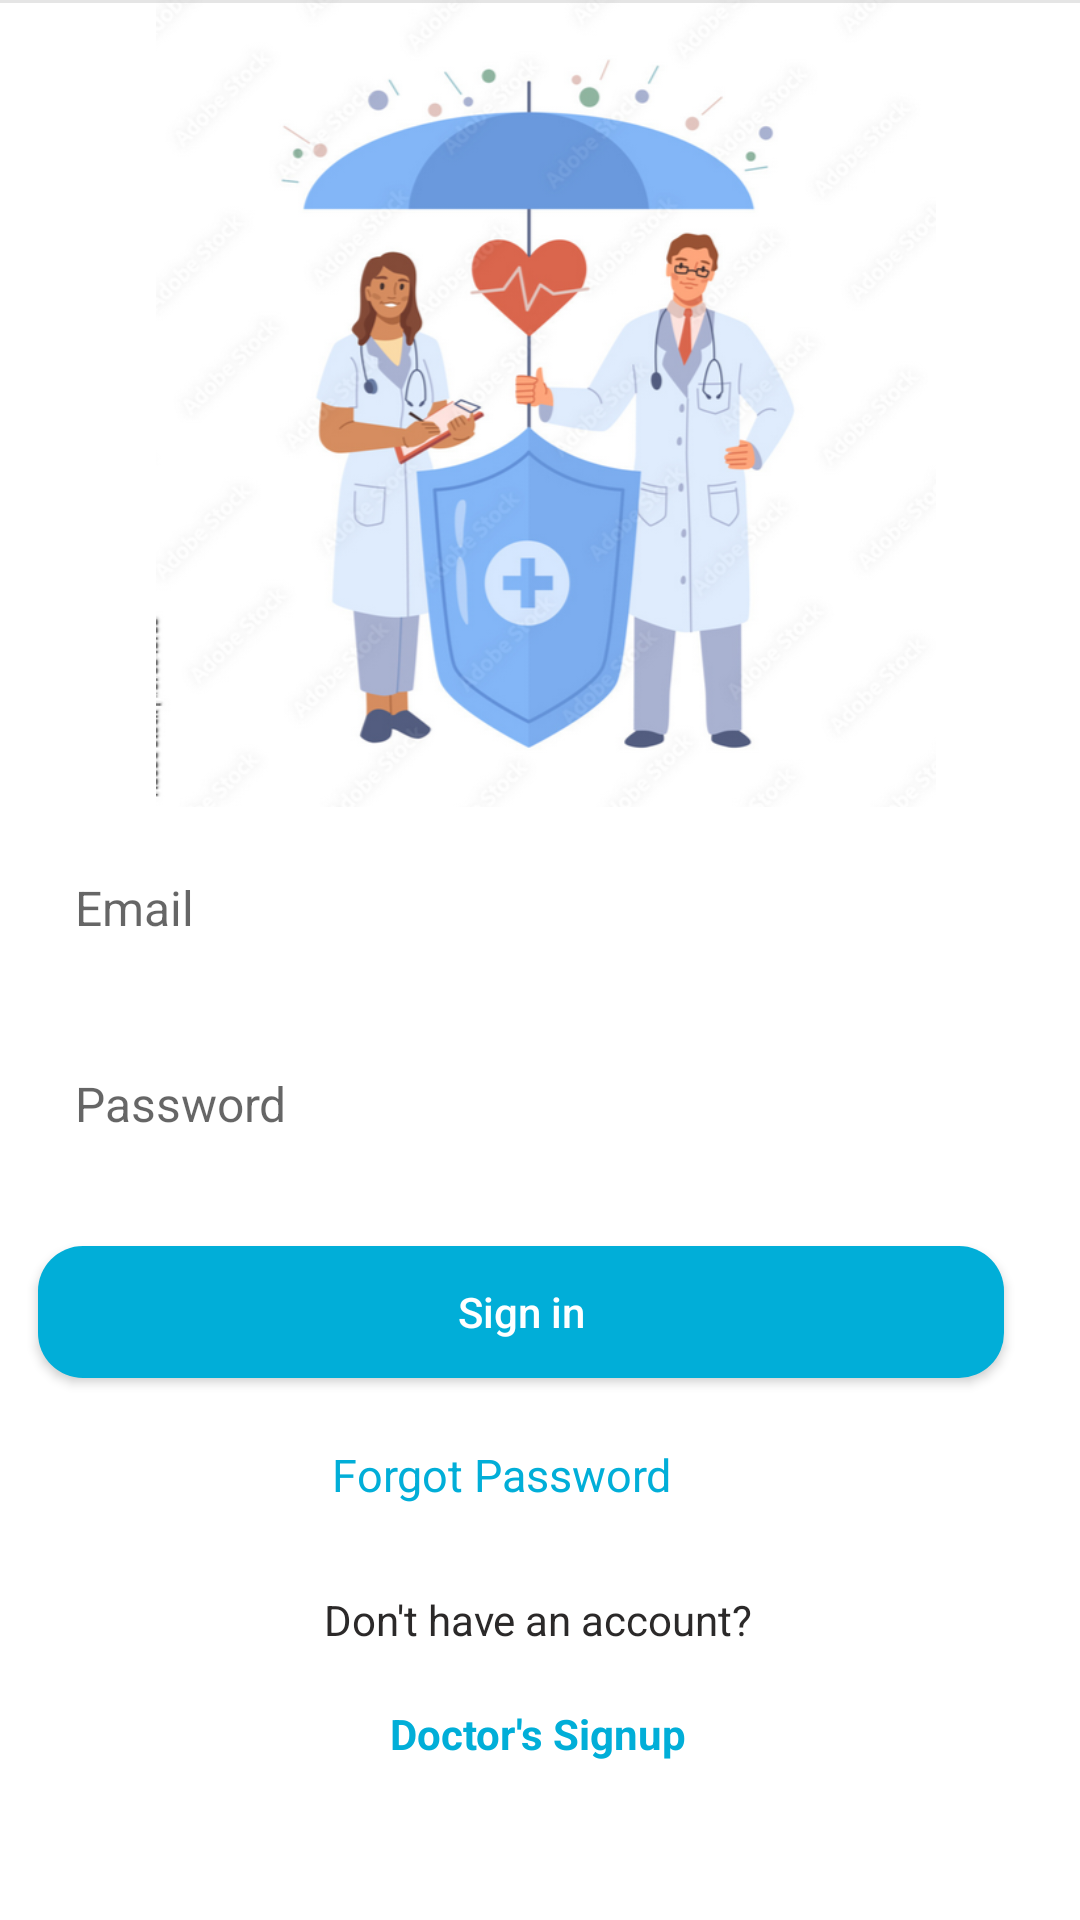

Write the Android layout XML for this screen, with the resource values it uses.
<!-- AndroidManifest.xml: application theme Theme.MyProjectLoginApplication -->
<!-- res/layout/activity_doctor_login.xml -->
<?xml version="1.0" encoding="utf-8"?>
<androidx.constraintlayout.widget.ConstraintLayout xmlns:android="http://schemas.android.com/apk/res/android"
    xmlns:app="http://schemas.android.com/apk/res-auto"
    xmlns:tools="http://schemas.android.com/tools"
    android:layout_width="match_parent"
    android:layout_height="match_parent"
    tools:context=".DoctorLoginActivity"
    >


    <EditText
        android:id="@+id/mEdtDocEmail"
        android:layout_width="350dp"
        android:layout_height="55dp"
        android:background="@drawable/round_back_dark_blue"
        android:hint="Email"
        android:inputType="textEmailAddress"
        android:paddingStart="20dp"


        android:textSize="16dp"

        app:layout_constraintBottom_toBottomOf="parent"
        app:layout_constraintEnd_toEndOf="parent"
        app:layout_constraintHorizontal_bias="0.491"
        app:layout_constraintStart_toStartOf="parent"
        app:layout_constraintTop_toTopOf="parent"
        app:layout_constraintVertical_bias="0.47" />

    <EditText
        android:id="@+id/mEdtDocPassword"
        android:layout_width="350dp"
        android:layout_height="55dp"
        android:background="@drawable/round_back_dark_blue"

        android:hint="Password"
        android:inputType="textPassword"
        android:maxLines="1"
        android:paddingStart="20dp"

        android:textSize="16sp"
        app:layout_constraintBottom_toBottomOf="parent"
        app:layout_constraintEnd_toEndOf="parent"
        app:layout_constraintHorizontal_bias="0.491"
        app:layout_constraintStart_toStartOf="parent"
        app:layout_constraintTop_toTopOf="parent"
        app:layout_constraintVertical_bias="0.582" />

    <androidx.appcompat.widget.AppCompatButton
        android:id="@+id/BookingButton"
        android:layout_width="322dp"
        android:layout_height="44dp"

        android:background="@drawable/round_background_primary"
        android:text="Sign in"
        android:textAllCaps="false"
        android:textColor="#FFFFFF"
        app:layout_constraintBottom_toBottomOf="parent"
        app:layout_constraintEnd_toEndOf="parent"
        app:layout_constraintHorizontal_bias="0.337"
        app:layout_constraintStart_toStartOf="parent"
        app:layout_constraintTop_toTopOf="parent"
        app:layout_constraintVertical_bias="0.697" />

    <ImageView
        android:id="@+id/imageView2"
        android:layout_width="396dp"
        android:layout_height="269dp"
        app:layout_constraintBottom_toBottomOf="parent"
        app:layout_constraintEnd_toEndOf="parent"
        app:layout_constraintHorizontal_bias="0.454"
        app:layout_constraintStart_toStartOf="parent"
        app:layout_constraintTop_toTopOf="parent"
        app:layout_constraintVertical_bias="0.0"
        app:srcCompat="@drawable/doclogin" />

    <TextView
        android:id="@+id/textView10"
        android:layout_width="wrap_content"
        android:layout_height="wrap_content"
        android:layout_gravity="end"
        android:text="Forgot Password"
        android:textColor="@color/primary"
        android:textSize="15dp"
        app:layout_constraintBottom_toBottomOf="parent"
        app:layout_constraintEnd_toEndOf="parent"
        app:layout_constraintHorizontal_bias="0.448"
        app:layout_constraintStart_toStartOf="parent"
        app:layout_constraintTop_toTopOf="parent"
        app:layout_constraintVertical_bias="0.777" />

    <View
        android:id="@+id/view2"
        android:layout_width="match_parent"
        android:layout_height="1dp"
        android:layout_centerVertical="true"
        android:background="#1A000000"
        tools:layout_editor_absoluteX="20dp" />

    <TextView
        android:id="@+id/textView4"
        android:layout_width="wrap_content"
        android:layout_height="wrap_content"
        android:text="Don't have an account?"
        android:textColor="#2B2929"
        app:layout_constraintBottom_toBottomOf="parent"
        app:layout_constraintEnd_toEndOf="parent"
        app:layout_constraintHorizontal_bias="0.498"
        app:layout_constraintStart_toStartOf="parent"
        app:layout_constraintTop_toTopOf="parent"
        app:layout_constraintVertical_bias="0.854" />

    <TextView
        android:id="@+id/mTvSignUp"
        android:layout_width="wrap_content"
        android:layout_height="wrap_content"
        android:text="Doctor's Signup"
        android:textColor="@color/primary"
        android:textStyle="bold"
        app:layout_constraintBottom_toBottomOf="parent"
        app:layout_constraintEnd_toEndOf="parent"
        app:layout_constraintHorizontal_bias="0.498"
        app:layout_constraintStart_toStartOf="parent"
        app:layout_constraintTop_toTopOf="parent"
        app:layout_constraintVertical_bias="0.915" />

</androidx.constraintlayout.widget.ConstraintLayout>
<!-- resources referenced by this layout -->
<resources>
  <color name="primary">#01AED8</color>
  <!-- drawable doclogin: png bitmap (drawable, 231137 bytes) -->
  <!-- drawable round_background_primary (drawable) -->
  <?xml version="1.0" encoding="utf-8"?>
  <shape xmlns:android="http://schemas.android.com/apk/res/android"
      android:shape= "rectangle">
  
  
      <solid android:color="@color/primary"/>
      <corners android:radius="15dp"/>
  
  
  
  
  </shape>
  <style name="Theme.MyProjectLoginApplication" parent="Theme.MaterialComponents.DayNight.NoActionBar">
          
          <item name="colorPrimary">@color/purple_500</item>
          <item name="colorPrimaryVariant">@color/purple_700</item>
          <item name="colorOnPrimary">@color/white</item>
          
          <item name="colorSecondary">@color/teal_200</item>
          <item name="colorSecondaryVariant">@color/teal_700</item>
          <item name="colorOnSecondary">@color/black</item>
          
          <item name="android:statusBarColor" tools:targetApi="21">?attr/colorPrimaryVariant</item>
          
      </style>
  <color name="purple_500">#FF6200EE</color>
  <color name="purple_700">#FF3700B3</color>
  <color name="white">#FFFFFFFF</color>
  <color name="teal_200">#FF03DAC5</color>
  <color name="teal_700">#FF018786</color>
  <color name="black">#FF000000</color>
</resources>
